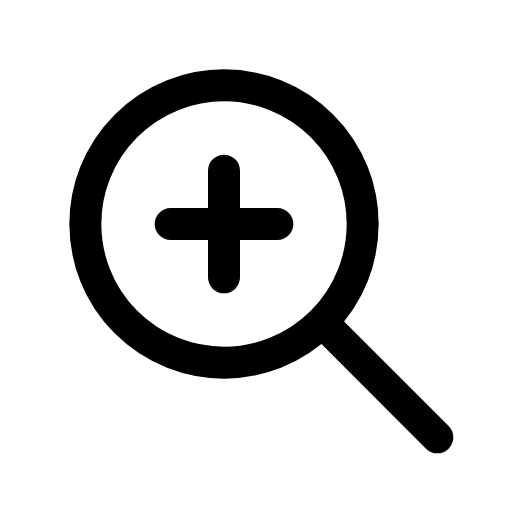
t = 0.00 s
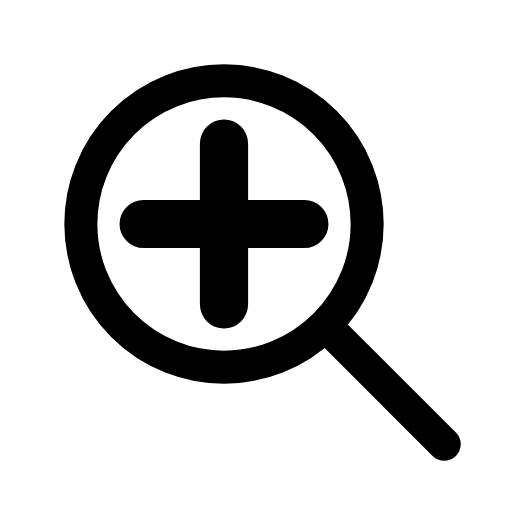
t = 0.16 s
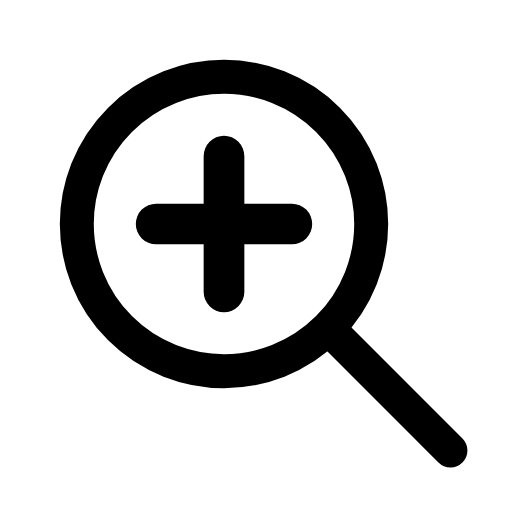
t = 0.24 s
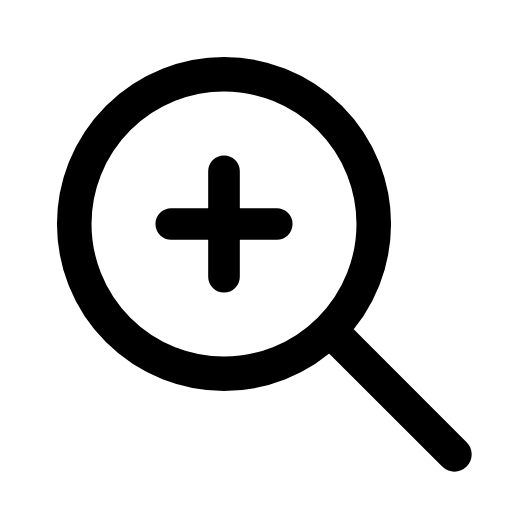
t = 0.36 s
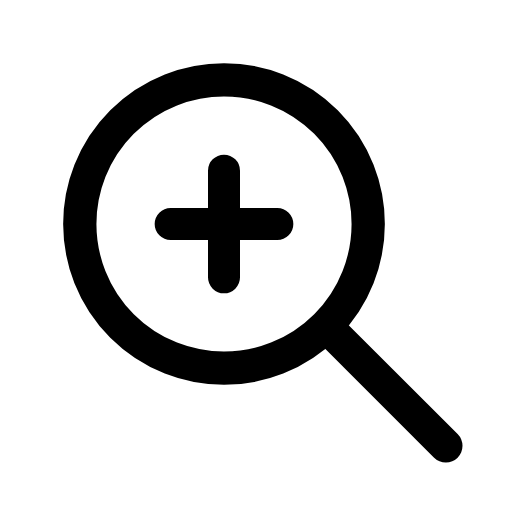
t = 0.58 s
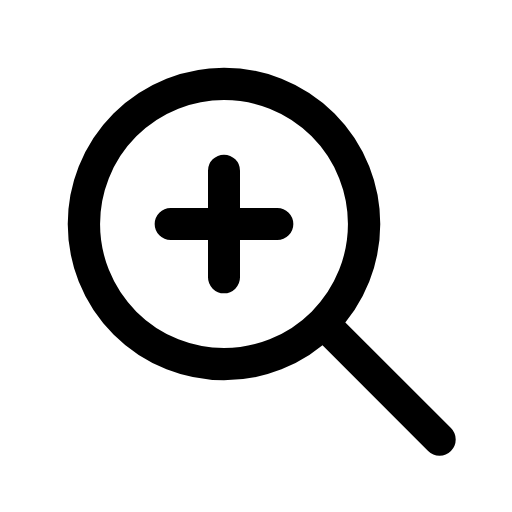
t = 0.69 s

The animated SVG that drew these frames (rendered in a browser with its animation timeline set to each time). Animation: 2 CSS @keyframes rules; one cycle of 0.80 s, repeats indefinitely.

<svg xmlns="http://www.w3.org/2000/svg" viewBox="0 0 24 24" width="24" height="24" class="rd-a-zoom-in" data-rd-animate="hover"><style>.rd-a-zoom-in{overflow:visible}.rd-a-zoom-in *{transform-box:view-box}.rd-a-zoom-in .p0{transform-origin:10.5px 10.5px}.rd-a-zoom-in .p1{transform-box:fill-box;transform-origin:center}@media (prefers-reduced-motion:no-preference){.rd-a-zoom-in[data-rd-animate="hover"]:hover .p0,:hover>.rd-a-zoom-in[data-rd-animate="parent"] .p0,.rd-a-zoom-in[data-rd-animate="play"] .p0,.rd-a-zoom-in[data-rd-animate="loop"] .p0{animation:rd-zoom-in-f0 calc(0.8s*var(--rd-speed,1)) ease-in-out;animation-delay:calc((0s + var(--k)*0s)*var(--rd-speed,1))}.rd-a-zoom-in[data-rd-animate="hover"]:hover .p1,:hover>.rd-a-zoom-in[data-rd-animate="parent"] .p1,.rd-a-zoom-in[data-rd-animate="play"] .p1,.rd-a-zoom-in[data-rd-animate="loop"] .p1{animation:rd-zoom-in-f1 calc(0.5s*var(--rd-speed,1)) cubic-bezier(.34,1.3,.5,1);animation-delay:calc((0s + var(--k)*0s)*var(--rd-speed,1))}.rd-a-zoom-in[data-rd-animate="loop"] *{animation-iteration-count:infinite!important}@keyframes rd-zoom-in-f0{0%,100%{scale:1}45%{scale:1.08}}@keyframes rd-zoom-in-f1{0%,100%{scale:1}40%{scale:1.5}}}</style><g fill="none" stroke="currentColor" stroke-linecap="round" stroke-linejoin="round" stroke-width="1.5"><g><g class="p0" style="--k:0;--s:1"><circle cx="10.5" cy="10.5" r="6.5"/><path d="M15.6 15.6l4.9 4.9"/></g></g><g><g class="p1" style="--k:0;--s:1"><path d="M10.5 8v5M8 10.5h5"/></g></g></g></svg>
